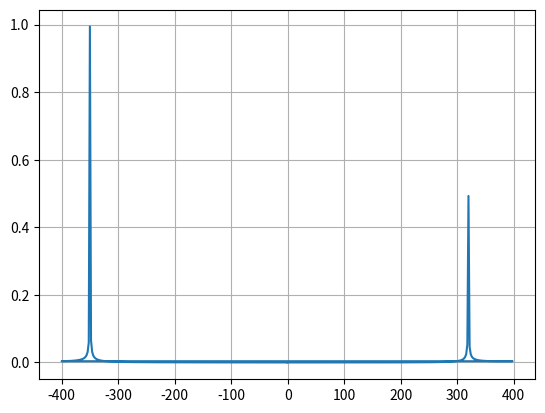

Write Python code to recreate this figure.

"""
Subject : fft complex value signal
Created : 2020-08-24
Status : OK
Detail:
plots the FFT of two complex exponentials
note the asymmetric spectrum

Ref:
https://docs.scipy.org/doc/scipy-1.3.1/reference/tutorial/fftpack.html
"""

import numpy as np 
from scipy.fftpack import fft, fftfreq, fftshift

# number of signal points
N = 400
# sample spacing
T = 1.0 / 800.0
x = np.linspace(0.0, N*T, N)
y = np.exp(50.0 * 1.j * 2.0*np.pi*x) + 0.5*np.exp(-80.0 * 1.j * 2.0*np.pi*x)
yf = fft(y)
xf = fftfreq(N, T)
#xf = fftshift(xf)
yplot = fftshift(yf)

import matplotlib.pyplot as plt
plt.plot(xf, 1.0/N * np.abs(yplot))
plt.grid()
plt.show()